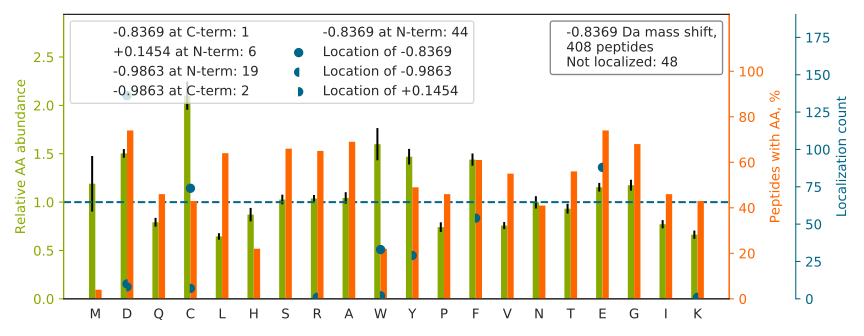

Source data for this figure (header and first rows):
top isoform	localization score	spectrum
IEC[-1]DDKGDGSCDVR	0.9814	52CPTAC_COprospective_W_VU_20160223_11CO…
ND[-1]LSPASSGNAVYDFFIGR	1	11CPTAC_COprospective_W_VU_20151002_05CO…
TIGGGD[-1]DSFNTFFSETGAGK	0.9838	46CPTAC_COprospective_W_VU_20151209_09CO…
D[-1]VDSCGEYNWATVGGR	0.849	31CPTAC_COprospective_W_VU_20150810_11CO…
NAFAC[+0]FD[-1]EEATGTIQEDYLR	0.9302	53CPTAC_COprospective_W_VU_20160226_11CO…
TAFQEALDAAGD[-1]KLVVVDFSATWCGPCK	0.9922	05CPTAC_COprospective_W_VU_20150915_05CO…
D[-1]NENVVNEYSSELEK	1	51CPTAC_COprospective_W_VU_20160215_16CO…
LNLE[-1]AINY[+0]MAADGDFK	0.07057	21CPTAC_COprospective_W_VU_20151112_20CO…
LATGSD[-1]DNCAAFFEGPPFK	0.8271	68CPTAC_COprospective_W_VU_20160406_14CO…
NTPSPF[+0]IE[-1]TFTEDDEASR	0.9869	42CPTAC_COprospective_W_VU_20151124_05CO…
D[-1]QLGGWFQSSLLTSVAAR	0.9983	15CPTAC_COprospective_W_VU_20151102_09CO…
AFTHTAQYD[-1]EAISDYFR	0.8773	43CPTAC_COprospective_W_VU_20151130_01CO…
DGSCGVSYVVQEPGDYEVSIK		29CPTAC_COprospective_W_VU_20150810_11CO…
VTYHPDGPEGQAYD[-1]VDFTPPFR	0.8595	72CPTAC_COprospective_W_VU_20160422_05CO…
D[-1]FSAFINLVEFCR	0.9941	76CPTAC_COprospective_W_VU_20160502_11CO…
QAAPC[-1]VLFFDELDSIAK	1	10CPTAC_COprospective_W_VU_20151002_05CO…
Y[+0]LE[-1]CSALQQDGVKEVFAEAVR	0.261	29CPTAC_COprospective_W_VU_20150810_11CO…
GSIHDFPGFD[-1]PNQDAEALYTAMK	0.9949	49CPTAC_COprospective_W_VU_20151222_11CO…
DLTD[-1]GHFENILADNSVNDQTK	0.07734	42CPTAC_COprospective_W_VU_20151124_05CO…
GFNC[-1]ESKPEAEETCFDK	0.5444	52CPTAC_COprospective_W_VU_20160223_11CO…
LGSTD[-1]LCYIAAVK	0.9895	29CPTAC_COprospective_W_VU_20150810_11CO…
ALGALVD[-1]SCAPGLCPDWDSWDASKPVTNAR	0.918	63CPTAC_COprospective_W_VU_20160316_11CO…
W[-1]LSDECTNAVVNFLSR	0.9952	60CPTAC_COprospective_W_VU_20160311_27CO…
HVISYSLSPF[+0]E[-1]QR	0.7592	18CPTAC_COprospective_W_VU_20151105_14CO…
D[-1]LETPPHWAAYDTGLELLGR	0.1175	45CPTAC_COprospective_W_VU_20151202_05CO…
ENVNVEE[-1]MF[+0]NCITELVLR	0.8585	28CPTAC_COprospective_W_VU_20150810_05CO…
IC[-1]DECNYGSYQGR	0.9198	06CPTAC_COprospective_W_VU_20150915_05CO…
FGDILHVINASDDEW[-1]WQAR	0.4362	89CPTAC_COprospective_W_VU_20160707_11CO…
DGFFGLDQADYFGCR		04CPTAC_COprospective_W_VU_20150915_05CO…
TELVAW[-1]AVSNWGPNSAR	0.9999	35CPTAC_COprospective_W_VU_20150901_16CO…
FISDKDASIVGFFDDSFSEAHSEFLK		28CPTAC_COprospective_W_VU_20150810_05CO…
ASGNY[+0]ATVISHNPE[-1]TK	1.0	97CPTAC_COprospective_W_VU_20160801_11CO…
E[-1]GRPSGEAF[+0]VELESEDEVK	0.7605	87CPTAC_COprospective_W_VU_20160701_09CO…
GPD[-1]GLTAFEATDNQAIK	0.9996	03CPTAC_COprospective_W_VU_20150624_05CO…
SQAC[-1]GGNLGSIEELR	1	65CPTAC_COprospective_W_VU_20160322_05CO…
TF[+0]VQE[-1]DIYDEFVER	0.04117	05CPTAC_COprospective_W_VU_20150915_05CO…
RGFFICDQPY[+0]E[-1]PVSPYSCK	0.891	77CPTAC_COprospective_W_VU_20160504_11CO…
GLLEPLGLEC[-1]TFIDDISAYHK	0.676	17CPTAC_COprospective_W_VU_20150807_09CO…
EEIHKDLLVTGAY[+0]E[-1]ISDQSGGAGGLR	0.9396	72CPTAC_COprospective_W_VU_20160422_05CO…
ELESQISE[-1]LQED[+0]LESER	0.8414	56CPTAC_COprospective_W_VU_20160303_01CO…
AAF[+0]TE[-1]CCQAADK	0.9091	61CPTAC_COprospective_W_VU_20160707_11CO…
QYVYGVLFSLAESR		87CPTAC_COprospective_W_VU_20160701_09CO…
SGTASVVC[-1]LLNNFYPR	1.0	75CPTAC_COprospective_W_VU_20160502_11CO…
AGAFC[-1]LSEDAGLGISSTASLR	0.9997	43CPTAC_COprospective_W_VU_20151130_01CO…
FHYLTFVPSAED[-1]FYDCR	0.8106	34CPTAC_COprospective_W_VU_20150824_11CO…
GAND[-1]QDFAVSFAEDASSSLR	0.6249	09CPTAC_COprospective_W_VU_20150928_05CO…
GSFAC[-1]QCPPGYQK	0.9372	32CPTAC_COprospective_W_VU_20150818_20CO…
YW[-1]TAANSWGPAWGER	1	03CPTAC_COprospective_W_VU_20150624_05CO…
AVEC[-1]CPTSVELWLALAR	0.9054	38CPTAC_COprospective_W_VU_20150904_11CO…
ANEFHDVNCEVVAVSVDSHFSHLAWINTPR		86CPTAC_COprospective_W_VU_20160628_11CO…
LSPLE[-1]AC[+0]AHSFFDELR	0.9824	28CPTAC_COprospective_W_VU_20150810_05CO…
E[-1]F[+0]NAETFTFHADICTLSEK	0.9254	20CPTAC_COprospective_W_VU_20151112_20CO…
D[-1]GFIDKEDLHDMLASLGK	0.6755	29CPTAC_COprospective_W_VU_20150810_11CO…
D[-1]SLEDCVTIWGPEGR	0.7795	20CPTAC_COprospective_W_VU_20151112_20CO…
GFAFVTF[+0]E[-1]SPADAK	0.9218	51CPTAC_COprospective_W_VU_20160215_16CO…
QIELAC[-1]DSQEDVDSWK	0.888	83CPTAC_COprospective_W_VU_20160524_05CO…
C[-1]GFSELYSWQR	0.9999	06CPTAC_COprospective_W_VU_20150915_05CO…
THY[+0]SNIE[-1]ANESEEVR	0.9973	99CPTAC_COprospective_W_VU_20160801_11CO…
D[-1]TVATQLSEAVDATR	1	99CPTAC_COprospective_W_VU_20160801_11CO…
D[-1]YVSQFEGSALGK	1	57CPTAC_COprospective_W_VU_20160317_15CO…
... 348 more rows
